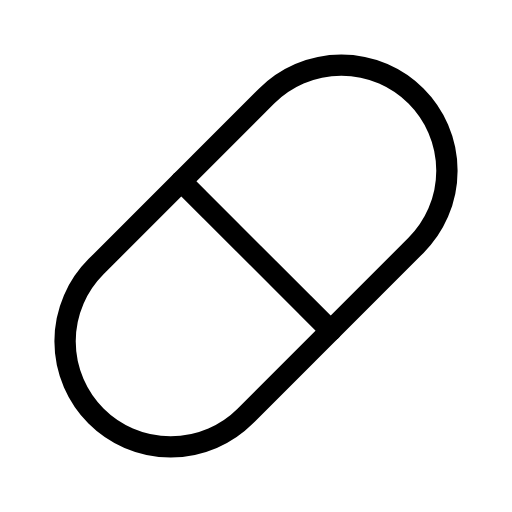
t = 0.00 s
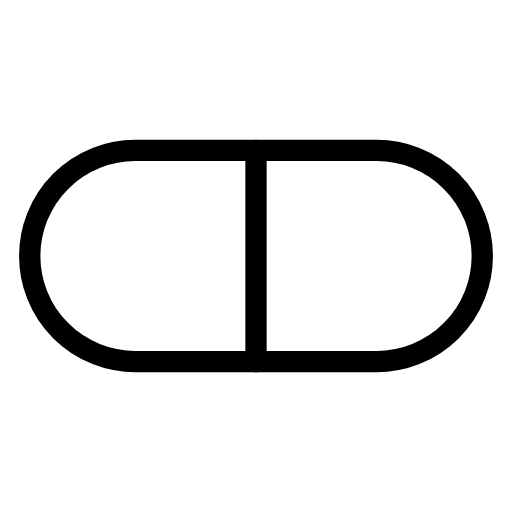
t = 1.00 s
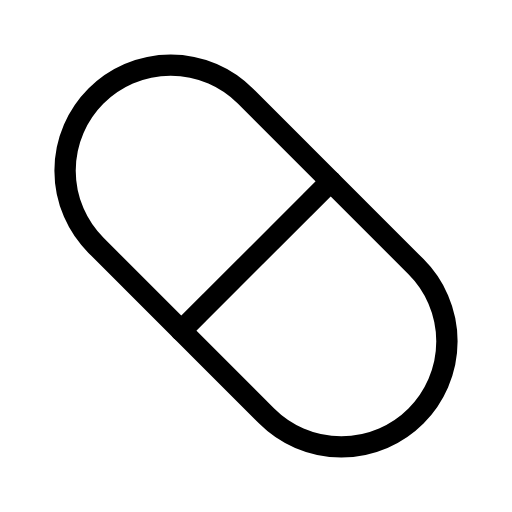
t = 2.00 s
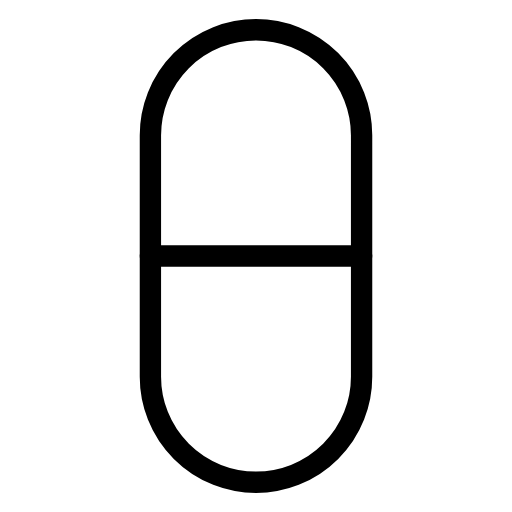
t = 3.00 s

The animated SVG that drew these frames (rendered in a browser with its animation timeline set to each time). Animation: 1 SMIL element (animateTransform=1); one cycle of 4.00 s, repeats indefinitely.

<svg xmlns="http://www.w3.org/2000/svg" width="24" height="24" viewBox="0 0 24 24" fill="none" stroke="currentColor"
     stroke-width="1" stroke-linecap="round" stroke-linejoin="round"
     class="icon icon-tabler icons-tabler-animated icon-tabler-pill">
    <path stroke="none" d="M0 0h24v24H0z" fill="none"/>
    <g>
        <animateTransform attributeName="transform" type="rotate" from="0 12 12" to="180 12 12" dur="4s" repeatCount="indefinite"/>
        <path d="M4.5 12.5l8 -8a4.94 4.94 0 0 1 7 7l-8 8a4.94 4.94 0 0 1 -7 -7"/>
        <path d="M8.5 8.5l7 7"/>
    </g>
</svg>
